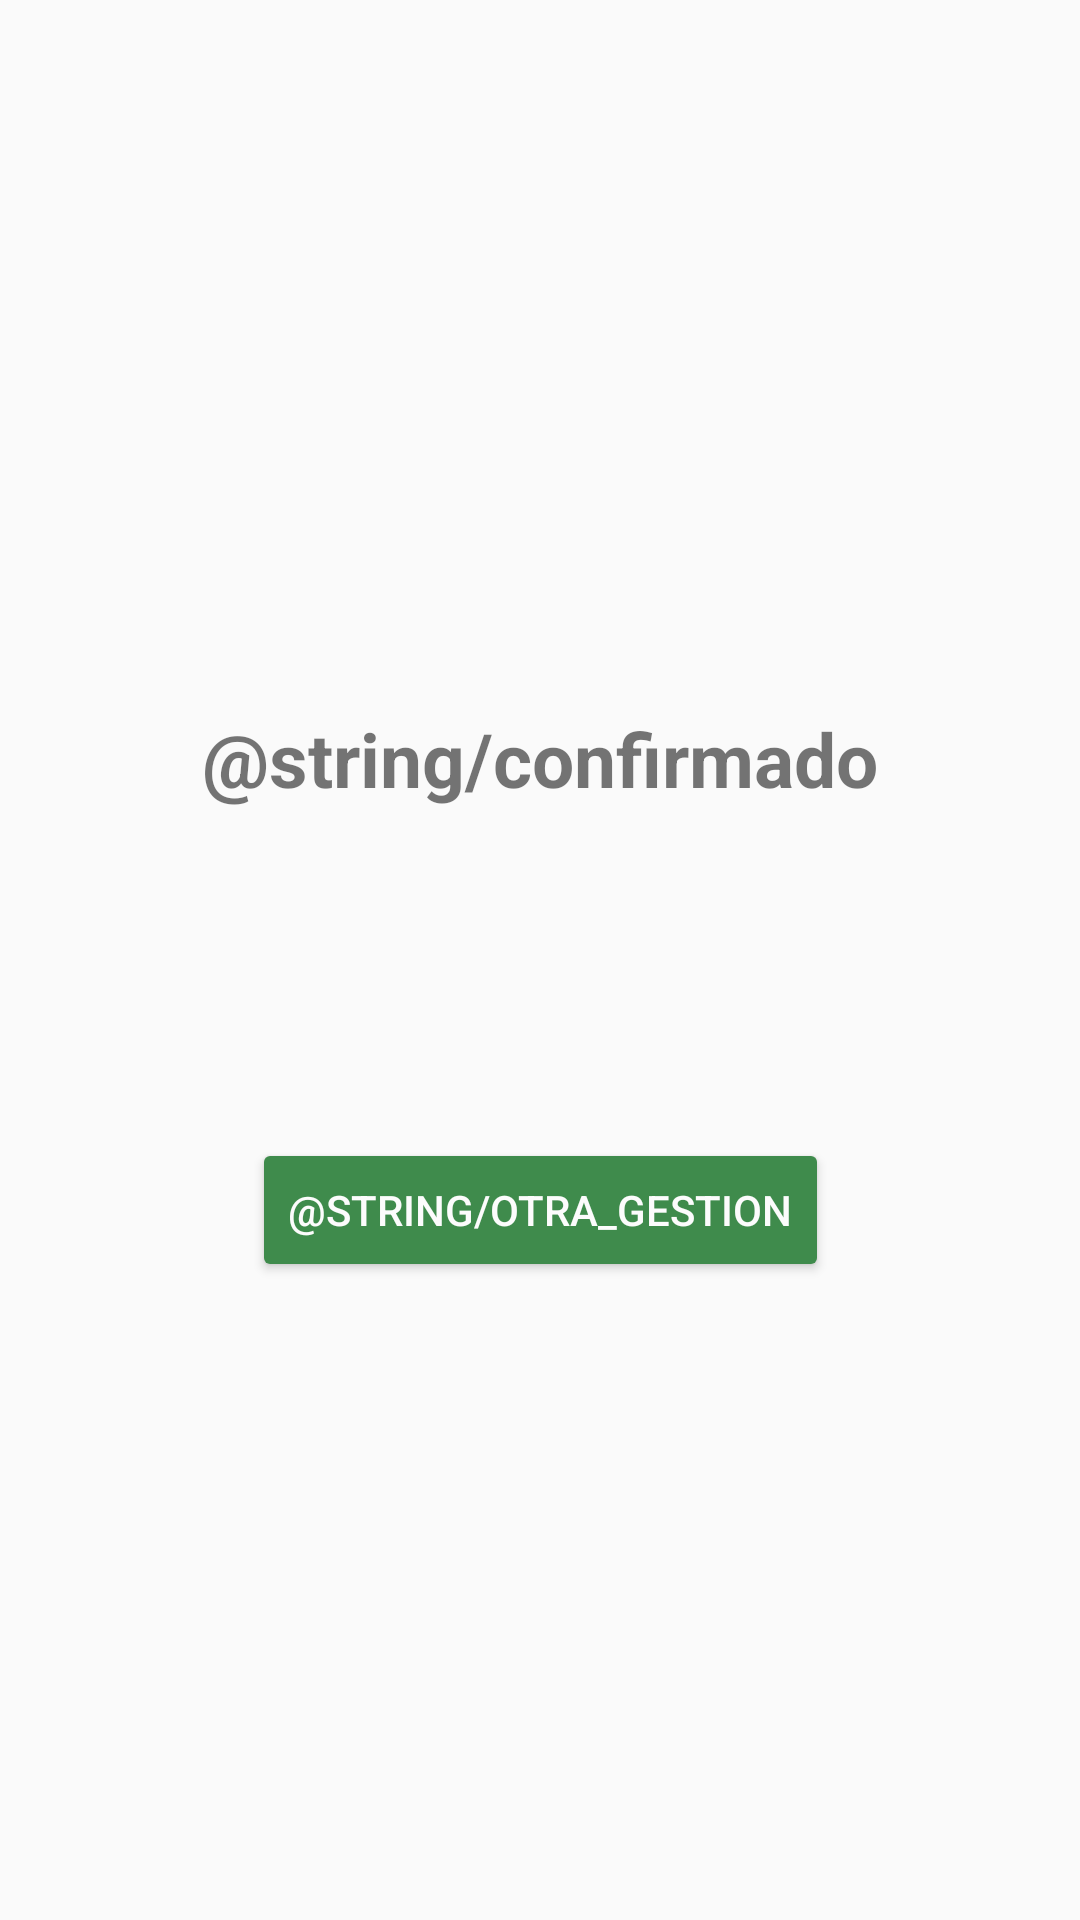

Android layout source for this screen:
<!-- AndroidManifest.xml: application theme AppTheme -->
<!-- res/layout/activity_confirmar.xml -->
<?xml version="1.0" encoding="utf-8"?>
<androidx.constraintlayout.widget.ConstraintLayout xmlns:android="http://schemas.android.com/apk/res/android"
    xmlns:app="http://schemas.android.com/apk/res-auto"
    xmlns:tools="http://schemas.android.com/tools"
    android:layout_width="match_parent"
    android:layout_height="match_parent"
    tools:context=".Confirmar">

    <androidx.constraintlayout.widget.Guideline
        android:id="@+id/guiavertical"
        android:layout_width="match_parent"
        android:layout_height="match_parent"
        android:orientation="vertical"
        app:layout_constraintGuide_percent="0.05" />

    <androidx.constraintlayout.widget.Guideline
        android:id="@+id/guiavertical2"
        android:layout_width="match_parent"
        android:layout_height="match_parent"
        android:orientation="vertical"
        app:layout_constraintGuide_percent="0.95" />

    <androidx.constraintlayout.widget.Guideline
        android:id="@+id/guiahorizontal"
        android:layout_width="match_parent"
        android:layout_height="match_parent"
        android:orientation="horizontal"
        app:layout_constraintGuide_percent="0.34" />

    <androidx.constraintlayout.widget.Guideline
        android:id="@+id/guiahorizontal2"
        android:layout_width="match_parent"
        android:layout_height="match_parent"
        android:orientation="horizontal"
        app:layout_constraintGuide_percent="0.45" />

    <androidx.constraintlayout.widget.Guideline
        android:id="@+id/guiahorizontal3"
        android:layout_width="match_parent"
        android:layout_height="match_parent"
        android:orientation="horizontal"
        app:layout_constraintGuide_percent="0.56" />

    <androidx.constraintlayout.widget.Guideline
        android:id="@+id/guiahorizontal4"
        android:layout_width="match_parent"
        android:layout_height="match_parent"
        android:orientation="horizontal"
        app:layout_constraintGuide_percent="0.7" />

    <TextView
        android:id="@+id/textViewFinalizado"
        style="@style/TextViewGestionar"
        android:layout_width="wrap_content"
        android:layout_height="wrap_content"
        android:text="@string/confirmado"
        app:layout_constraintBottom_toTopOf="@+id/guiahorizontal2"
        app:layout_constraintEnd_toStartOf="@+id/guiavertical2"
        app:layout_constraintStart_toStartOf="@+id/guiavertical"
        app:layout_constraintTop_toTopOf="@+id/guiahorizontal" />

    <Button
        android:id="@+id/buttonOtra"
        android:layout_width="wrap_content"
        android:layout_height="wrap_content"
        android:text="@string/otra_gestion"
        style="@style/boton"
        app:layout_constraintBottom_toTopOf="@+id/guiahorizontal4"
        app:layout_constraintEnd_toStartOf="@+id/guiavertical2"
        app:layout_constraintStart_toStartOf="@+id/guiavertical"
        app:layout_constraintTop_toTopOf="@+id/guiahorizontal3" />
</androidx.constraintlayout.widget.ConstraintLayout>
<!-- resources referenced by this layout -->
<resources>
  <style name="TextViewGestionar">
  
          <item name="android:textSize">25dp</item>
          <item name="android:textStyle">bold</item>
  
      </style>
  <style name="boton">
          <item name="android:backgroundTint">@color/colorPrimary</item>
          <item name="android:textColor">@color/blanco</item>
      </style>
  <style name="AppTheme" parent="Theme.AppCompat.Light.DarkActionBar">
          
          <item name="colorPrimary">@color/colorPrimary</item>
          <item name="colorPrimaryDark">@color/colorPrimaryDark</item>
          <item name="colorAccent">@color/colorAccent</item>
  
  
      </style>
  <color name="colorPrimary">#3F8B4C</color>
  <color name="blanco">#FCFCFC</color>
  <color name="colorPrimaryDark">#063D0D</color>
  <color name="colorAccent">#4562E7</color>
</resources>
